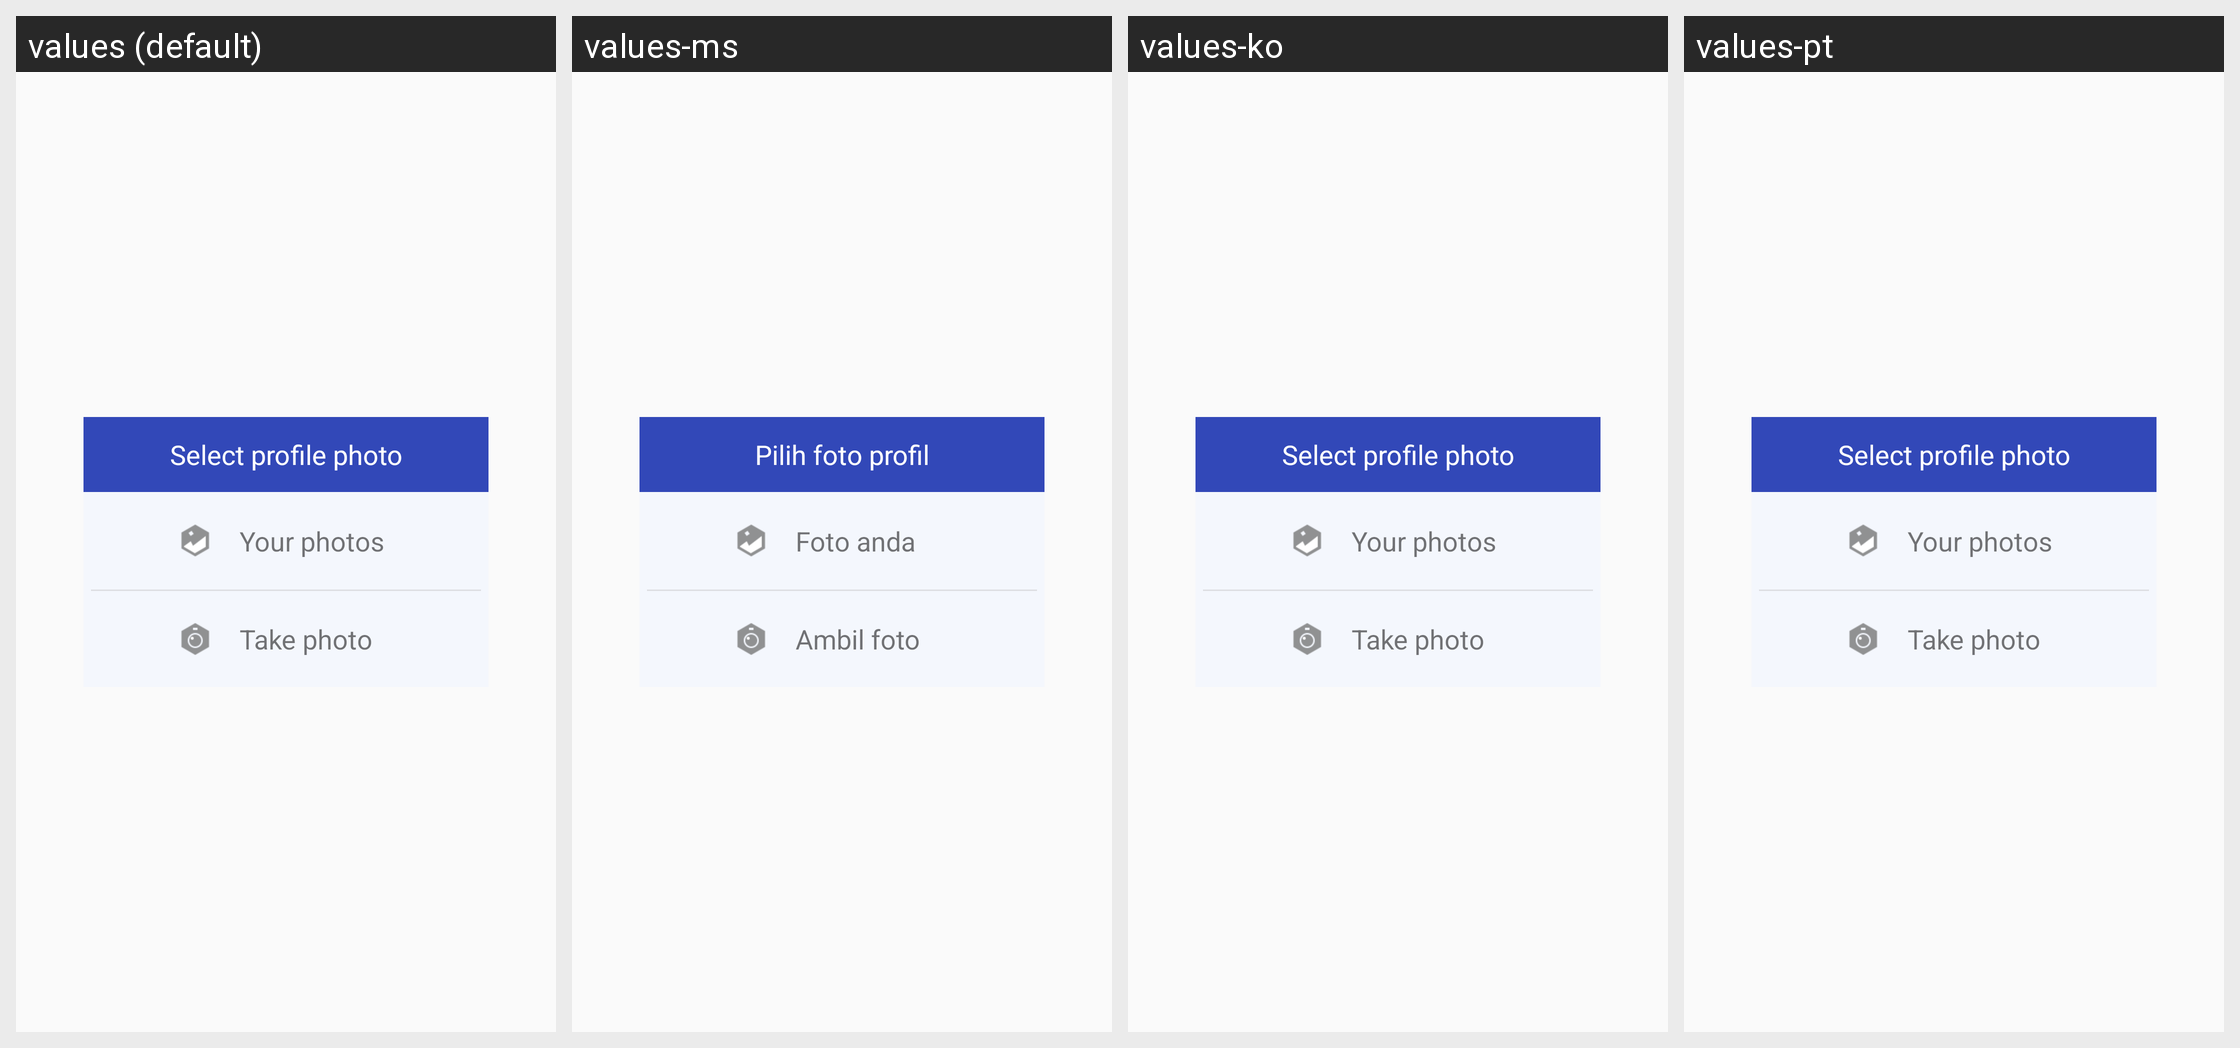

Here is an Android app screen in its default locale and in the app's own translations. Write out the translated-string differences for the strings that appear on this screen.
Android screen res/layout/dialog_editprofile_dialog.xml rendered under 4 locales, left to right: values (default), values-ms, values-ko, values-pt. Device: Nexus 5 (rendered at 1080×1920; each locale shown at half size, 540×960, under a caption strip naming it); theme AppTheme.
Other locales in the repository, not shown: values-af, values-ar, values-bg, values-bn, values-ca, values-cs, values-da, values-de, values-el, values-en, values-en-rGB, values-es, values-fa, values-fi, values-fr, values-gu, values-hi, values-hr, values-hu, values-in, values-it, values-iw, values-ja, values-kn, values-mr, values-nb, values-nl, values-pa, values-pl, values-pt-rPT, values-ro, values-ru, values-sk, values-sr, values-sv, values-sw, values-ta, values-th, values-tl, values-tr, values-uk, values-ur, values-vi, values-zh, values-zh-rCN, values-zh-rHK, values-zh-rTW.
Strings drawn on this screen, with the default value and each locale's value (text and hints the layout hard-codes, and strings that could not be matched under every locale, appear in the picture but are not listed):

mm_edit_profile_title
  values: Select profile photo
  values-ms: Pilih foto profil
  values-ko: Select profile photo  [not translated; the default value is used]
  values-pt: Select profile photo  [not translated; the default value is used]

mm_edit_profile_type_yourphotos
  values: Your photos
  values-ms: Foto anda
  values-ko: Your photos  [not translated; the default value is used]
  values-pt: Your photos  [not translated; the default value is used]

mm_edit_profile_type_takephoto
  values: Take photo
  values-ms: Ambil foto
  values-ko: Take photo  [not translated; the default value is used]
  values-pt: Take photo  [not translated; the default value is used]
